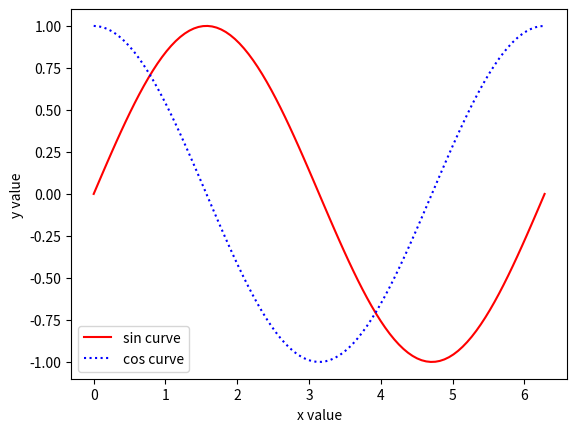

The script that saved this image:
import matplotlib.pyplot as plt
import numpy as np

x = np.linspace(0, np.pi * 2, 100) 
fig = plt.figure()
plt.plot(x, np.sin(x), 'r-', label='sin curve')
plt.plot(x, np.cos(x), 'b:', label='cos curve')
plt.xlabel('x value')
plt.ylabel('y value')
plt.legend(loc='best')

#fig.savefig('sin_cos_fig.png')
plt.show()

